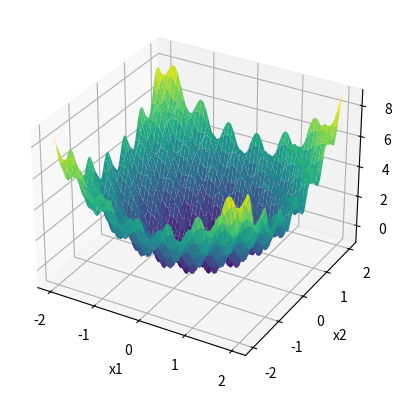

This figure's Python source: (Note: this script raises an exception after producing the figure.)
import numpy as np
import matplotlib.pyplot as plt
from mpl_toolkits.mplot3d import Axes3D


def f2(x1, x2):
    return x1**2 + x2**2 + np.sin(10*x1) * np.sin(10*x2)


x1 = np.linspace(-2, 2, 400)
x2 = np.linspace(-2, 2, 400)
x1, x2 = np.meshgrid(x1, x2)


z = f2(x1, x2)


fig = plt.figure()
ax = fig.add_subplot(111, projection='3d')
ax.plot_surface(x1, x2, z, cmap='viridis')

ax.set_xlabel('x1')
ax.set_ylabel('x2')
ax.set_zlabel('f2(x)')

plt.savefig('/root/code/257_hw/hw2/q1.png')
plt.show()